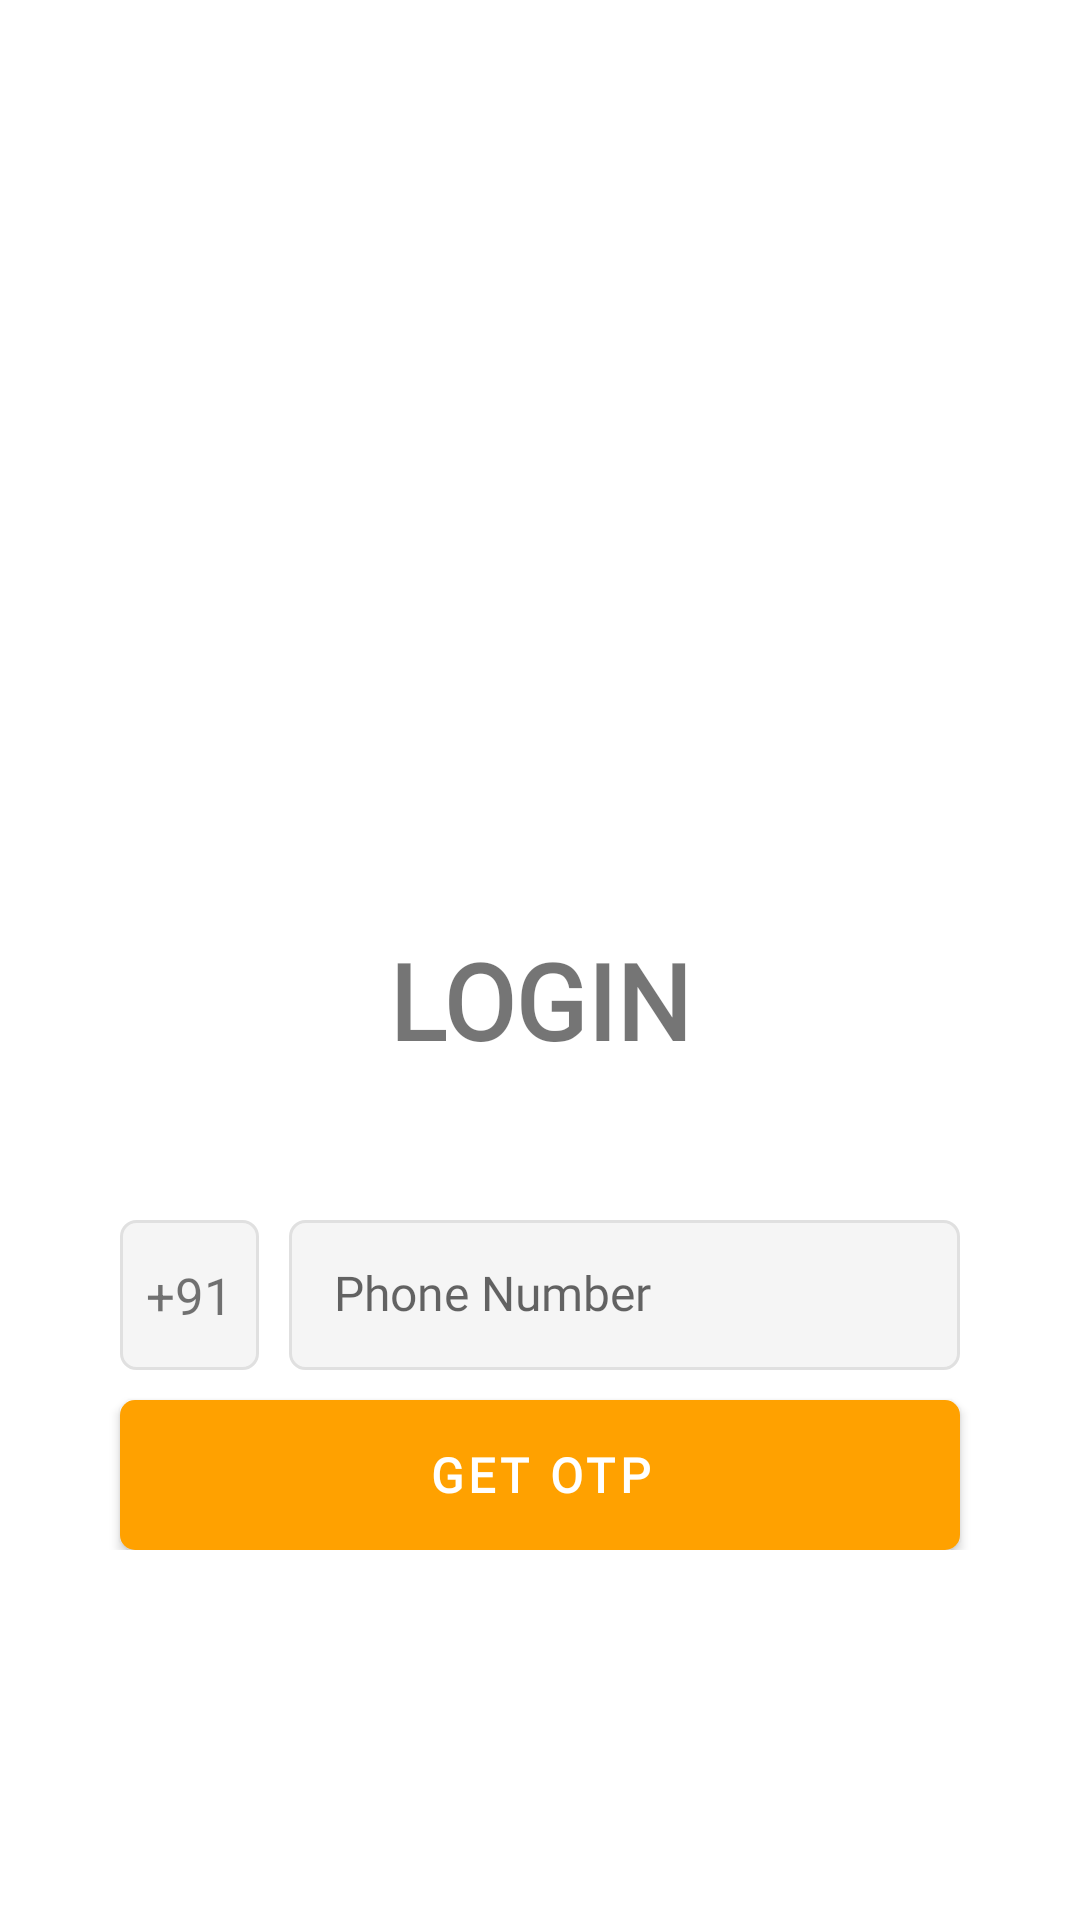

Produce the Android XML layout that renders to this screen, including the resource entries it uses.
<!-- AndroidManifest.xml: activity theme Theme_No_ActionBar -->
<!-- res/layout/activity_login.xml -->
<?xml version="1.0" encoding="utf-8"?>
<RelativeLayout xmlns:android="http://schemas.android.com/apk/res/android"
    xmlns:tools="http://schemas.android.com/tools"
    android:layout_width="match_parent"
    android:layout_height="match_parent"
    tools:context=".LoginActivity">

    <LinearLayout
        android:layout_width="match_parent"
        android:layout_height="wrap_content"
        android:orientation="vertical">

        <LinearLayout
            android:layout_width="match_parent"
            android:layout_height="wrap_content"
            android:layout_marginTop="80dp"
            android:gravity="center">

            <View
                android:layout_width="200dp"
                android:layout_height="200dp"
                android:background="@drawable/ic_baseline_account_circle_24"/>



        </LinearLayout>

        <LinearLayout
            android:layout_width="match_parent"
            android:layout_height="wrap_content"
            android:orientation="vertical"
            android:layout_marginTop="30dp"
            android:paddingLeft="20dp"
            android:paddingRight="20dp">

            <TextView
                android:id="@+id/tv_title"
                android:layout_width="wrap_content"
                android:layout_height="wrap_content"
                android:fontFamily="@font/roboto_regular"
                android:text="LOGIN"
                android:textSize="35sp"
                android:textStyle="bold"
                android:layout_gravity="center" />

            <LinearLayout
                android:layout_width="match_parent"
                android:layout_height="wrap_content"
                android:layout_marginLeft="20dp"
                android:layout_marginTop="50dp"
                android:layout_marginRight="20dp"
                android:orientation="horizontal">

                <TextView
                    android:layout_width="wrap_content"
                    android:layout_height="match_parent"
                    android:text="  +91  "
                    android:textSize="17sp"
                    android:gravity="center"
                    android:background="@drawable/et_custom"/>

                <EditText
                    android:id="@+id/et_phone"
                    android:layout_width="match_parent"
                    android:layout_height="50dp"
                    android:hint="@string/phone_number"
                    android:padding="15dp"
                    android:layout_marginLeft="10dp"
                    android:inputType="phone"
                    android:maxLength="10"
                    android:fontFamily="@font/roboto_regular"
                    android:background="@drawable/et_custom"
                    android:textSize="16sp" />

            </LinearLayout>

            <Button
                android:id="@+id/request_otp"
                android:layout_width="match_parent"
                android:layout_height="50dp"
                android:background="@drawable/btn_custom"
                android:layout_marginLeft="20dp"
                android:layout_marginTop="10dp"
                android:layout_marginRight="20dp"
                android:layout_gravity="center"
                android:layout_below="@id/et_phone"
                android:fontFamily="@font/roboto_regular"
                android:textColor="@android:color/white"
                android:text="@string/get_otp"
                android:textStyle="bold"
                android:textSize="16sp"/>

        </LinearLayout>

    </LinearLayout>
</RelativeLayout>
<!-- resources referenced by this layout -->
<resources>
  <!-- drawable btn_custom (drawable) -->
  <?xml version="1.0" encoding="utf-8"?>
  <shape xmlns:android="http://schemas.android.com/apk/res/android"
      android:padding="10dp"
      android:shape="rectangle" >
      <solid android:color="#26a69a" />
      <corners
          android:radius="5dp" />
  </shape>
  <!-- drawable et_custom (drawable) -->
  <?xml version="1.0" encoding="utf-8"?>
  <shape xmlns:android="http://schemas.android.com/apk/res/android"
      android:padding="10dp"
      android:shape="rectangle" >
      <solid android:color="#f5f5f5" />
      <stroke
          android:width="1dp"
          android:color="#e0e0e0" />
      <corners
          android:radius="5dp" />
  </shape>
  <string name="get_otp">GET OTP</string>
  <string name="phone_number">Phone Number</string>
  <style name="Theme_No_ActionBar" parent="Theme.MaterialComponents.DayNight.NoActionBar">
          
          <item name="colorPrimary">@color/orange_500</item>
          <item name="colorPrimaryVariant">@color/orange_700</item>
          <item name="colorOnPrimary">@color/white</item>
          
          <item name="colorSecondary">@color/teal_200</item>
          <item name="colorSecondaryVariant">@color/teal_700</item>
          <item name="colorOnSecondary">@color/black</item>
          
          <item name="android:statusBarColor" tools:targetApi="l">?attr/colorPrimaryVariant</item>
          
      </style>
  <color name="orange_500">#ffa100</color>
  <color name="orange_700">#ffc32d</color>
  <color name="white">#FFFFFFFF</color>
  <color name="teal_200">#FF03DAC5</color>
  <color name="teal_700">#FF018786</color>
  <color name="black">#FF000000</color>
</resources>
